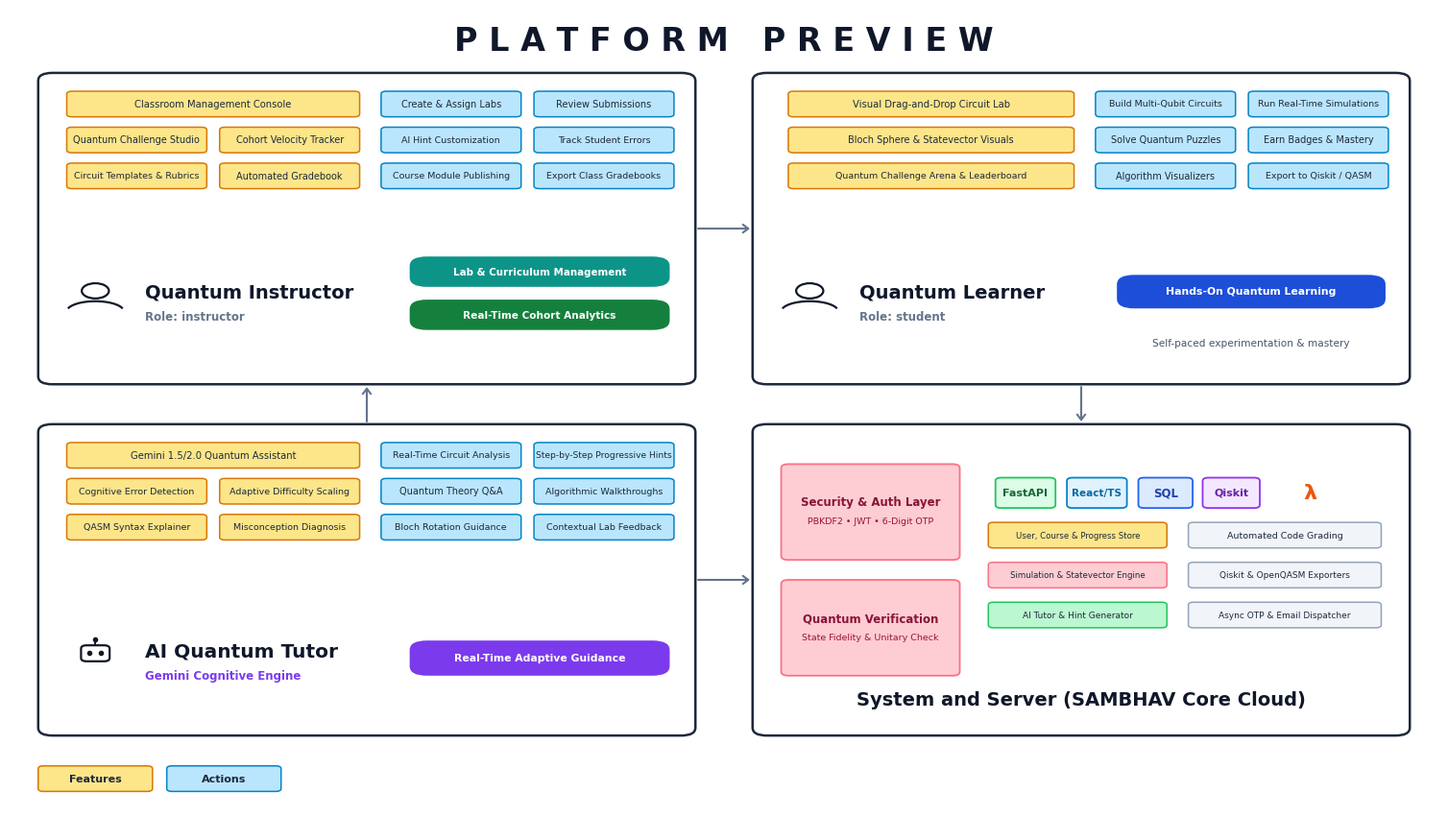

The script that saved this image:
import matplotlib.pyplot as plt
import matplotlib.patches as patches
from matplotlib.patches import FancyBboxPatch, Circle
import numpy as np

# 16:9 Presentation Canvas (High-Res 300 DPI)
plt.rcParams['font.family'] = 'DejaVu Sans'
fig, ax = plt.subplots(figsize=(19.2, 10.8), dpi=300)

BG_CANVAS = '#FFFFFF'
fig.patch.set_facecolor(BG_CANVAS)
ax.set_facecolor(BG_CANVAS)

ax.set_xlim(0, 100)
ax.set_ylim(0, 100)
ax.axis('off')

# Color System
CARD_BORDER = '#1E293B'
CARD_BG = '#FFFFFF'

PILL_YELLOW_BG = '#FDE68A'
PILL_YELLOW_BORDER = '#D97706'
PILL_YELLOW_TEXT = '#1E293B'

PILL_BLUE_BG = '#BAE6FD'
PILL_BLUE_BORDER = '#0284C7'
PILL_BLUE_TEXT = '#1E293B'

PINK_BOX_BG = '#FECDD3'
PINK_BOX_BORDER = '#FB7185'
PINK_BOX_TEXT = '#881337'

GREEN_PILL_BG = '#BBF7D0'
GREEN_PILL_BORDER = '#22C55E'
GREEN_PILL_TEXT = '#14532D'

GREY_PILL_BG = '#F1F5F9'
GREY_PILL_BORDER = '#94A3B8'
GREY_PILL_TEXT = '#334155'

GRAD_TEAL = '#0D9488'
GRAD_GREEN = '#15803D'
GRAD_BLUE = '#1D4ED8'
GRAD_PURPLE = '#7C3AED'

def draw_card(x, y, w, h):
    box = FancyBboxPatch((x, y), w, h,
                         boxstyle="round,pad=0.0,rounding_size=1.0",
                         facecolor=CARD_BG,
                         edgecolor=CARD_BORDER,
                         linewidth=1.8,
                         zorder=2)
    ax.add_patch(box)

def draw_pill(x, y, w, h, bg, border, text, font_size=7.2, font_weight='normal', text_color='#1E293B'):
    box = FancyBboxPatch((x, y), w, h,
                         boxstyle="round,pad=0.0,rounding_size=0.35",
                         facecolor=bg,
                         edgecolor=border,
                         linewidth=1.1,
                         zorder=5)
    ax.add_patch(box)
    ax.text(x + w/2, y + h/2, text, ha='center', va='center',
            fontsize=font_size, fontweight=font_weight, color=text_color, zorder=6)

def draw_action_badge(x, y, w, h, bg_color, text, font_size=8.0):
    box = FancyBboxPatch((x, y), w, h,
                         boxstyle="round,pad=0.0,rounding_size=1.2",
                         facecolor=bg_color,
                         edgecolor='none',
                         zorder=5)
    ax.add_patch(box)
    ax.text(x + w/2, y + h/2, text, ha='center', va='center',
            fontsize=font_size, fontweight='bold', color='#FFFFFF', zorder=6)

def draw_pink_box(x, y, w, h, title, sub=""):
    box = FancyBboxPatch((x, y), w, h,
                         boxstyle="round,pad=0.0,rounding_size=0.5",
                         facecolor=PINK_BOX_BG,
                         edgecolor=PINK_BOX_BORDER,
                         linewidth=1.3,
                         zorder=5)
    ax.add_patch(box)
    if sub:
        ax.text(x + w/2, y + h/2 + 1.2, title, ha='center', va='center',
                fontsize=8.5, fontweight='bold', color=PINK_BOX_TEXT, zorder=6)
        ax.text(x + w/2, y + h/2 - 1.2, sub, ha='center', va='center',
                fontsize=6.8, color='#9F1239', zorder=6)
    else:
        ax.text(x + w/2, y + h/2, title, ha='center', va='center',
                fontsize=8.5, fontweight='bold', color=PINK_BOX_TEXT, zorder=6)

def draw_user_avatar(cx, cy):
    # Minimalist, clean non-enlarged avatar
    head = Circle((cx, cy + 1.2), 0.95, facecolor='none', edgecolor='#0F172A', linewidth=1.6, zorder=6)
    ax.add_patch(head)
    theta = np.linspace(0.12*np.pi, 0.88*np.pi, 100)
    rx = 2.0
    ry = 1.3
    sx = cx + rx * np.cos(theta)
    sy = (cy - 1.4) + ry * np.sin(theta)
    ax.plot(sx, sy, color='#0F172A', linewidth=1.6, zorder=6)

def draw_bot_avatar(cx, cy):
    # Minimalist AI Robot Icon
    head = FancyBboxPatch((cx - 1.0, cy - 0.2), 2.0, 2.0,
                          boxstyle="round,pad=0.0,rounding_size=0.4",
                          facecolor='none', edgecolor='#0F172A', lw=1.6, zorder=6)
    ax.add_patch(head)
    # Eyes
    ax.plot([cx - 0.4, cx + 0.4], [cy + 0.9, cy + 0.9], 'o', color='#0F172A', markersize=3, zorder=7)
    # Antenna
    ax.plot([cx, cx], [cy + 1.8, cy + 2.5], color='#0F172A', lw=1.4, zorder=6)
    ax.plot(cx, cy + 2.6, 'o', color='#0F172A', markersize=3, zorder=7)

def draw_straight_arrow(x1, y1, x2, y2, label=""):
    ax.annotate("", xy=(x2, y2), xytext=(x1, y1),
                arrowprops=dict(arrowstyle="->,head_width=0.3,head_length=0.4",
                                color="#64748B", lw=1.5),
                zorder=4)
    if label:
        mx = (x1 + x2) / 2
        my = (y1 + y2) / 2
        ax.text(mx, my + 1.0, label, ha='center', va='center',
                fontsize=7.2, fontweight='bold', color='#334155',
                bbox=dict(boxstyle="round,pad=0.15", fc="#FFFFFF", ec="#E2E8F0", lw=0.8),
                zorder=7)

# ==========================================
# 0. HEADER & TITLE (CLEAN, NO SIH, NO 2026)
# ==========================================
ax.text(50, 96.0, "P L A T F O R M   P R E V I E W", ha='center', va='center',
        fontsize=24, fontweight='bold', color='#0F172A')

# ==========================================
# 1. TOP-LEFT CARD: Quantum Instructor (Role: instructor)
# ==========================================
draw_card(2, 53, 46, 39)

# Yellow Features (Left Column)
draw_pill(4.0, 86.5, 20.5, 3.2, PILL_YELLOW_BG, PILL_YELLOW_BORDER, "Classroom Management Console", 7.2)
draw_pill(4.0, 82.0, 9.8, 3.2, PILL_YELLOW_BG, PILL_YELLOW_BORDER, "Quantum Challenge Studio", 7.0)
draw_pill(14.7, 82.0, 9.8, 3.2, PILL_YELLOW_BG, PILL_YELLOW_BORDER, "Cohort Velocity Tracker", 7.0)
draw_pill(4.0, 77.5, 9.8, 3.2, PILL_YELLOW_BG, PILL_YELLOW_BORDER, "Circuit Templates & Rubrics", 6.8)
draw_pill(14.7, 77.5, 9.8, 3.2, PILL_YELLOW_BG, PILL_YELLOW_BORDER, "Automated Gradebook", 7.0)

# Blue Actions (Right 2 Columns)
draw_pill(26.0, 86.5, 9.8, 3.2, PILL_BLUE_BG, PILL_BLUE_BORDER, "Create & Assign Labs", 7.0)
draw_pill(36.7, 86.5, 9.8, 3.2, PILL_BLUE_BG, PILL_BLUE_BORDER, "Review Submissions", 7.0)
draw_pill(26.0, 82.0, 9.8, 3.2, PILL_BLUE_BG, PILL_BLUE_BORDER, "AI Hint Customization", 6.8)
draw_pill(36.7, 82.0, 9.8, 3.2, PILL_BLUE_BG, PILL_BLUE_BORDER, "Track Student Errors", 6.8)
draw_pill(26.0, 77.5, 9.8, 3.2, PILL_BLUE_BG, PILL_BLUE_BORDER, "Course Module Publishing", 6.8)
draw_pill(36.7, 77.5, 9.8, 3.2, PILL_BLUE_BG, PILL_BLUE_BORDER, "Export Class Gradebooks", 6.8)

# Lower Area of Card 1: Avatar + Name + Action Badges
draw_user_avatar(6.0, 63.5)
ax.text(9.5, 64.5, "Quantum Instructor", fontsize=14.0, fontweight='bold', color='#0F172A', va='center')
ax.text(9.5, 61.5, "Role: instructor", fontsize=8.5, fontweight='bold', color='#64748B', va='center')

draw_action_badge(28.0, 65.2, 18.2, 3.8, GRAD_TEAL, "Lab & Curriculum Management", 7.4)
draw_action_badge(28.0, 59.8, 18.2, 3.8, GRAD_GREEN, "Real-Time Cohort Analytics", 7.6)


# ==========================================
# 2. TOP-RIGHT CARD: Quantum Learner (Role: student)
# ==========================================
draw_card(52, 53, 46, 39)

# Yellow Features (Left Column)
draw_pill(54.5, 86.5, 20.0, 3.2, PILL_YELLOW_BG, PILL_YELLOW_BORDER, "Visual Drag-and-Drop Circuit Lab", 7.2)
draw_pill(54.5, 82.0, 20.0, 3.2, PILL_YELLOW_BG, PILL_YELLOW_BORDER, "Bloch Sphere & Statevector Visuals", 7.0)
draw_pill(54.5, 77.5, 20.0, 3.2, PILL_YELLOW_BG, PILL_YELLOW_BORDER, "Quantum Challenge Arena & Leaderboard", 6.8)

# Blue Actions (Right 2 Columns)
draw_pill(76.0, 86.5, 9.8, 3.2, PILL_BLUE_BG, PILL_BLUE_BORDER, "Build Multi-Qubit Circuits", 6.8)
draw_pill(86.7, 86.5, 9.8, 3.2, PILL_BLUE_BG, PILL_BLUE_BORDER, "Run Real-Time Simulations", 6.8)
draw_pill(76.0, 82.0, 9.8, 3.2, PILL_BLUE_BG, PILL_BLUE_BORDER, "Solve Quantum Puzzles", 7.0)
draw_pill(86.7, 82.0, 9.8, 3.2, PILL_BLUE_BG, PILL_BLUE_BORDER, "Earn Badges & Mastery", 7.0)
draw_pill(76.0, 77.5, 9.8, 3.2, PILL_BLUE_BG, PILL_BLUE_BORDER, "Algorithm Visualizers", 7.0)
draw_pill(86.7, 77.5, 9.8, 3.2, PILL_BLUE_BG, PILL_BLUE_BORDER, "Export to Qiskit / QASM", 6.8)

# Lower Area of Card 2: Avatar + Name + Action Badge
draw_user_avatar(56.0, 63.5)
ax.text(59.5, 64.5, "Quantum Learner", fontsize=14.0, fontweight='bold', color='#0F172A', va='center')
ax.text(59.5, 61.5, "Role: student", fontsize=8.5, fontweight='bold', color='#64748B', va='center')

draw_action_badge(77.5, 62.5, 18.8, 4.2, GRAD_BLUE, "Hands-On Quantum Learning", 7.8)
ax.text(86.9, 58.2, "Self-paced experimentation & mastery", fontsize=7.6, color='#475569', ha='center', va='center')


# ==========================================
# 3. BOTTOM-LEFT CARD: AI Quantum Tutor (Adaptive Engine)
# ==========================================
draw_card(2, 9, 46, 39)

# Yellow Features (Left 2 Columns)
draw_pill(4.0, 42.5, 20.5, 3.2, PILL_YELLOW_BG, PILL_YELLOW_BORDER, "Gemini 1.5/2.0 Quantum Assistant", 7.2)
draw_pill(4.0, 38.0, 9.8, 3.2, PILL_YELLOW_BG, PILL_YELLOW_BORDER, "Cognitive Error Detection", 6.8)
draw_pill(14.7, 38.0, 9.8, 3.2, PILL_YELLOW_BG, PILL_YELLOW_BORDER, "Adaptive Difficulty Scaling", 6.8)
draw_pill(4.0, 33.5, 9.8, 3.2, PILL_YELLOW_BG, PILL_YELLOW_BORDER, "QASM Syntax Explainer", 6.8)
draw_pill(14.7, 33.5, 9.8, 3.2, PILL_YELLOW_BG, PILL_YELLOW_BORDER, "Misconception Diagnosis", 6.8)

# Blue Actions (Right 2 Columns)
draw_pill(26.0, 42.5, 9.8, 3.2, PILL_BLUE_BG, PILL_BLUE_BORDER, "Real-Time Circuit Analysis", 6.8)
draw_pill(36.7, 42.5, 9.8, 3.2, PILL_BLUE_BG, PILL_BLUE_BORDER, "Step-by-Step Progressive Hints", 6.6)
draw_pill(26.0, 38.0, 9.8, 3.2, PILL_BLUE_BG, PILL_BLUE_BORDER, "Quantum Theory Q&A", 7.0)
draw_pill(36.7, 38.0, 9.8, 3.2, PILL_BLUE_BG, PILL_BLUE_BORDER, "Algorithmic Walkthroughs", 6.8)
draw_pill(26.0, 33.5, 9.8, 3.2, PILL_BLUE_BG, PILL_BLUE_BORDER, "Bloch Rotation Guidance", 6.8)
draw_pill(36.7, 33.5, 9.8, 3.2, PILL_BLUE_BG, PILL_BLUE_BORDER, "Contextual Lab Feedback", 6.8)

# Lower Area of Card 3: Bot Avatar + Title + Action Badge
draw_bot_avatar(6.0, 18.5)
ax.text(9.5, 19.5, "AI Quantum Tutor", fontsize=14.5, fontweight='bold', color='#0F172A', va='center')
ax.text(9.5, 16.5, "Gemini Cognitive Engine", fontsize=8.5, fontweight='bold', color='#7C3AED', va='center')

draw_action_badge(28.0, 16.5, 18.2, 4.4, GRAD_PURPLE, "Real-Time Adaptive Guidance", 7.8)


# ==========================================
# 4. BOTTOM-RIGHT CARD: System and Server (SAMBHAV Core Cloud)
# ==========================================
draw_card(52, 9, 46, 39)

# Left stacked pink boxes (Security & Quantum Verification)
draw_pink_box(54.0, 31.0, 12.5, 12.0, "Security & Auth Layer", "PBKDF2 • JWT • 6-Digit OTP")
draw_pink_box(54.0, 16.5, 12.5, 12.0, "Quantum Verification", "State Fidelity & Unitary Check")

# Center Tech Stack Logos (Small, Clean & Proportionate):
# 1. FastAPI Badge
box_api = FancyBboxPatch((69.0, 37.5), 4.2, 3.8,
                         boxstyle="round,pad=0.0,rounding_size=0.4",
                         facecolor="#DCFCE7", edgecolor="#22C55E", lw=1.3, zorder=5)
ax.add_patch(box_api)
ax.text(71.1, 39.4, "FastAPI", fontsize=8.0, fontweight='bold', color="#166534", ha='center', va='center', zorder=6)

# 2. React TS Badge
box_react = FancyBboxPatch((74.0, 37.5), 4.2, 3.8,
                          boxstyle="round,pad=0.0,rounding_size=0.4",
                          facecolor="#E0F2FE", edgecolor="#0284C7", lw=1.3, zorder=5)
ax.add_patch(box_react)
ax.text(76.1, 39.4, "React/TS", fontsize=7.5, fontweight='bold', color="#0369A1", ha='center', va='center', zorder=6)

# 3. PostgreSQL Badge
box_pg = FancyBboxPatch((79.0, 37.5), 3.8, 3.8,
                        boxstyle="round,pad=0.0,rounding_size=0.4",
                        facecolor="#DBEAFE", edgecolor="#2563EB", lw=1.3, zorder=5)
ax.add_patch(box_pg)
ax.text(80.9, 39.4, "SQL", fontsize=8.5, fontweight='bold', color="#1E40AF", ha='center', va='center', zorder=6)

# 4. Qiskit Badge
box_qiskit = FancyBboxPatch((83.5, 37.5), 4.0, 3.8,
                            boxstyle="round,pad=0.0,rounding_size=0.4",
                            facecolor="#F3E8FF", edgecolor="#9333EA", lw=1.3, zorder=5)
ax.add_patch(box_qiskit)
ax.text(85.5, 39.4, "Qiskit", fontsize=8.0, fontweight='bold', color="#6B21A8", ha='center', va='center', zorder=6)

# 5. Cloud Lambda
ax.text(91.0, 39.4, "λ", fontsize=16, fontweight='bold', color='#EA580C', ha='center', va='center', zorder=6)

# Center Stacked Colored Data Pills
draw_pill(68.5, 32.5, 12.5, 3.2, PILL_YELLOW_BG, PILL_YELLOW_BORDER, "User, Course & Progress Store", 6.2)
draw_pill(68.5, 27.5, 12.5, 3.2, PINK_BOX_BG, PINK_BOX_BORDER, "Simulation & Statevector Engine", 6.2)
draw_pill(68.5, 22.5, 12.5, 3.2, GREEN_PILL_BG, GREEN_PILL_BORDER, "AI Tutor & Hint Generator", 6.5)

# Right Stacked Grey Automation Pills
draw_pill(82.5, 32.5, 13.5, 3.2, GREY_PILL_BG, GREY_PILL_BORDER, "Automated Code Grading", 6.8)
draw_pill(82.5, 27.5, 13.5, 3.2, GREY_PILL_BG, GREY_PILL_BORDER, "Qiskit & OpenQASM Exporters", 6.5)
draw_pill(82.5, 22.5, 13.5, 3.2, GREY_PILL_BG, GREY_PILL_BORDER, "Async OTP & Email Dispatcher", 6.5)

# Bottom Label: System and Server
ax.text(75.0, 13.5, "System and Server (SAMBHAV Core Cloud)", fontsize=14.0, fontweight='bold', color='#0F172A', ha='center', va='center')


# ==========================================
# 5. STRAIGHT CONNECTING FLOW ARROWS
# ==========================================
# Horizontal straight arrow: Instructor -> Student (Assigns Labs & Courses)
draw_straight_arrow(48.0, 72.5, 52.0, 72.5)

# Vertical straight arrow: Learner -> System & Server (Executes Simulations & Circuits)
draw_straight_arrow(75.0, 53.0, 75.0, 48.0)

# Horizontal straight arrow: AI Tutor -> System & Server (Model Inference & State Evaluation)
draw_straight_arrow(48.0, 28.5, 52.0, 28.5)

# Vertical straight arrow: AI Tutor -> Learner (Direct Real-time Adaptive Hints)
draw_straight_arrow(25.0, 48.0, 25.0, 53.0)


# ==========================================
# 6. BOTTOM-LEFT LEGEND
# ==========================================
draw_pill(2.0, 2.0, 8.0, 3.2, PILL_YELLOW_BG, PILL_YELLOW_BORDER, "Features", 8.0, font_weight='bold')
draw_pill(11.0, 2.0, 8.0, 3.2, PILL_BLUE_BG, PILL_BLUE_BORDER, "Actions", 8.0, font_weight='bold')

# Save outputs to primary locations
out1 = r"c:\Users\Punith Venkat Sai\OneDrive\Desktop\SAMBHAV\platform_preview.jpg"
out2 = r"c:\Users\Punith Venkat Sai\OneDrive\Desktop\SAMBHAV\docs\platform_preview.jpg"
out3 = r"c:\Users\Punith Venkat Sai\OneDrive\Desktop\SAMBHAV\docs\platform_architecture_preview.jpg"

plt.savefig(out1, format='jpg', dpi=300, bbox_inches='tight', facecolor=fig.get_facecolor())
plt.savefig(out2, format='jpg', dpi=300, bbox_inches='tight', facecolor=fig.get_facecolor())
plt.savefig(out3, format='jpg', dpi=300, bbox_inches='tight', facecolor=fig.get_facecolor())
plt.close()

print(f"Generated clean authentic SAMBHAV Platform Preview at: {out1}")
